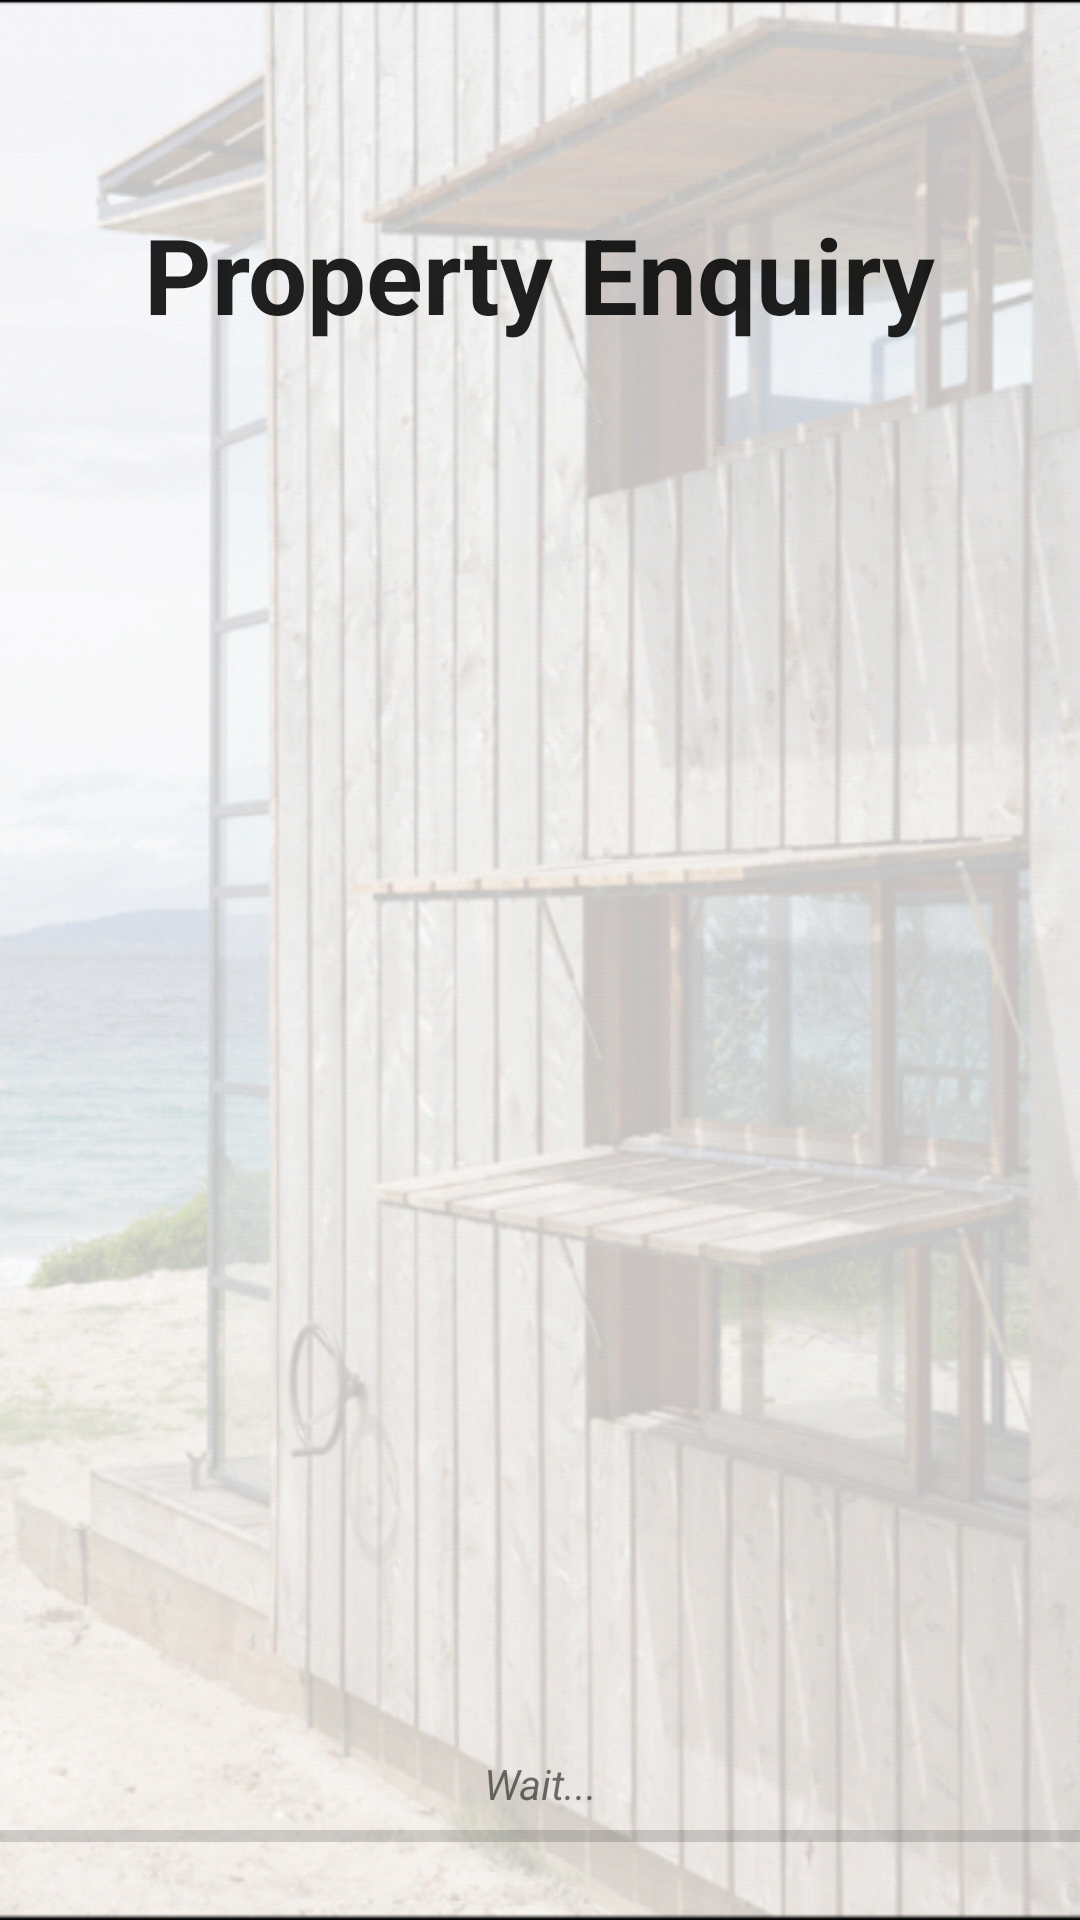

Here is an Android app screen rendered from its layout file. Give the layout XML and the strings, colors and styles it references.
<!-- AndroidManifest.xml: activity theme AppTheme.NoActionBar -->
<!-- res/layout/activity_main.xml -->
<?xml version="1.0" encoding="utf-8"?>
<android.support.design.widget.CoordinatorLayout xmlns:android="http://schemas.android.com/apk/res/android"
    xmlns:app="http://schemas.android.com/apk/res-auto"
    xmlns:tools="http://schemas.android.com/tools"
    android:layout_width="match_parent"
    android:layout_height="match_parent"
    android:background="@drawable/bg"
    android:fitsSystemWindows="true"
    tools:context="com.applications.akash.propertyenquiry.MainActivity">

    <android.support.design.widget.AppBarLayout
        android:layout_width="match_parent"
        android:layout_height="wrap_content"
        android:theme="@style/AppTheme.AppBarOverlay">

    </android.support.design.widget.AppBarLayout>

    <include layout="@layout/content_main" />

</android.support.design.widget.CoordinatorLayout>
<!-- res/layout/content_main.xml (included above) -->
<?xml version="1.0" encoding="utf-8"?>
<RelativeLayout xmlns:android="http://schemas.android.com/apk/res/android"
    xmlns:app="http://schemas.android.com/apk/res-auto"
    xmlns:tools="http://schemas.android.com/tools"
    android:layout_width="match_parent"
    android:layout_height="match_parent"
    android:paddingBottom="@dimen/activity_vertical_margin"
    android:paddingLeft="@dimen/activity_horizontal_margin"
    android:paddingRight="@dimen/activity_horizontal_margin"
    android:paddingTop="@dimen/activity_vertical_margin"

    app:layout_behavior="@string/appbar_scrolling_view_behavior"
    tools:context="com.applications.akash.propertyenquiry.MainActivity"
    tools:showIn="@layout/activity_main">

    <ProgressBar
        style="?android:attr/progressBarStyleHorizontal"
        android:layout_width="match_parent"
        android:layout_height="wrap_content"
        android:id="@+id/progressBar"
        android:layout_alignParentBottom="true"
        android:layout_centerHorizontal="true"
        android:layout_marginBottom="20dp" />

    <TextView
        android:layout_width="match_parent"
        android:layout_height="wrap_content"
        android:gravity="center"
        android:textAppearance="?android:attr/textAppearanceSmall"
        android:textStyle="italic"
        android:text="Wait..."
        android:id="@+id/progress_prompt"
        android:layout_above="@+id/progressBar"
        android:layout_centerHorizontal="true" />

    <TextView
        android:layout_width="wrap_content"
        android:textStyle="bold"
        android:textSize="35dp"
        android:layout_height="wrap_content"
        android:textAppearance="?android:attr/textAppearanceLarge"
        android:text="Property Enquiry"
        android:id="@+id/textView"
        android:layout_alignParentTop="true"
        android:layout_centerHorizontal="true"
        android:layout_marginTop="68dp" />
</RelativeLayout>
<!-- resources referenced by this layout -->
<resources>
  <!-- drawable bg: png bitmap (drawable, 260346 bytes) -->
  <style name="AppTheme.AppBarOverlay" parent="ThemeOverlay.AppCompat.Dark.ActionBar" />
  <style name="AppTheme.NoActionBar">
          <item name="windowActionBar">false</item>
          <item name="windowNoTitle">true</item>
      </style>
</resources>
